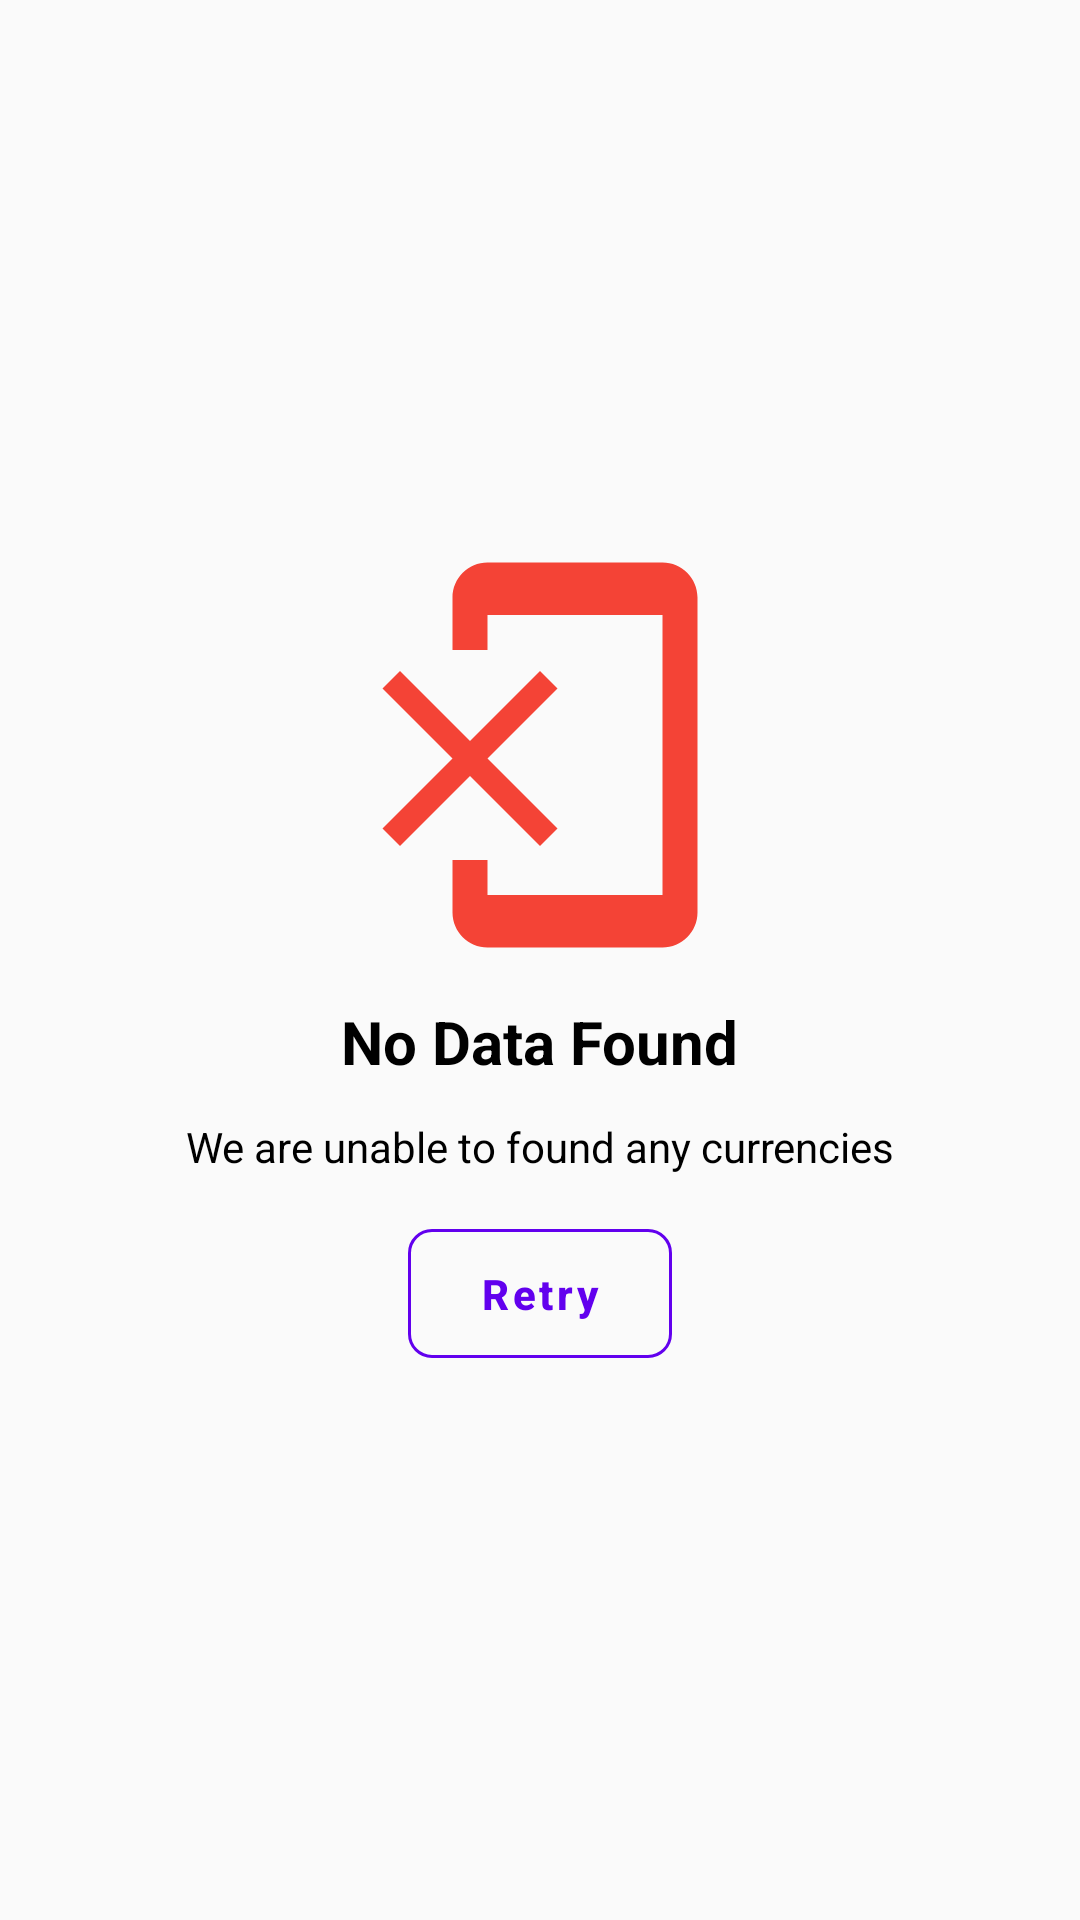

Here is an Android app screen rendered from its layout file. Give the layout XML and the strings, colors and styles it references.
<!-- AndroidManifest.xml: application theme Theme.MediatoriumChallenge -->
<!-- res/layout/snippet_info_error.xml -->
<?xml version="1.0" encoding="utf-8"?>
<androidx.constraintlayout.widget.ConstraintLayout xmlns:android="http://schemas.android.com/apk/res/android"
    android:layout_width="match_parent"
    android:layout_height="match_parent"
    xmlns:app="http://schemas.android.com/apk/res-auto">


        <ImageView
            android:layout_width="@dimen/info_icon_size"
            android:layout_height="@dimen/info_icon_size"
            android:id="@+id/icon_top"
            android:src="@drawable/ic_error"
            app:layout_constraintBottom_toTopOf="@+id/tx_title"
            app:layout_constraintEnd_toEndOf="parent"
            app:layout_constraintStart_toStartOf="parent"
            app:layout_constraintTop_toTopOf="parent"
            app:layout_constraintVertical_chainStyle="packed"
            android:contentDescription="@string/icon" />

        <TextView
            android:id="@+id/tx_title"
            android:layout_width="wrap_content"
            android:layout_height="wrap_content"
            android:text="@string/no_data_found"
            android:textColor="@color/black"
            android:textSize="@dimen/text_big"
            android:layout_marginTop="@dimen/size_medium"
            android:textStyle="bold"
            app:layout_constraintBottom_toTopOf="@+id/tx_sub_title"
            app:layout_constraintEnd_toEndOf="parent"
            app:layout_constraintStart_toStartOf="parent"
            app:layout_constraintTop_toBottomOf="@+id/icon_top" />

        <TextView
            android:id="@+id/tx_sub_title"
            android:layout_width="wrap_content"
            android:layout_height="wrap_content"
            android:textColor="@color/black"
            android:layout_marginVertical="@dimen/size_medium"
            android:layout_marginHorizontal="@dimen/size_medium"
            android:text="@string/no_data_desc"
            app:layout_constraintEnd_toEndOf="parent"
            app:layout_constraintBottom_toTopOf="@+id/btn_retry"
            app:layout_constraintStart_toStartOf="parent"
            app:layout_constraintTop_toBottomOf="@+id/tx_title" />

        <com.google.android.material.button.MaterialButton
            android:id="@+id/btn_retry"
            style="@style/Widget.MaterialComponents.Button.OutlinedButton"
            android:layout_width="wrap_content"
            android:layout_height="wrap_content"
            android:paddingVertical="12dp"
            android:text="@string/retry"
            android:textColor="?attr/colorPrimary"
            android:textAllCaps="false"
            android:textStyle="bold"
            app:cornerRadius="8dp"
            app:strokeColor="?attr/colorPrimary"
            app:layout_constraintBottom_toBottomOf="parent"
            app:layout_constraintEnd_toEndOf="parent"
            app:layout_constraintStart_toStartOf="parent"
            app:layout_constraintTop_toBottomOf="@+id/tx_sub_title" />
</androidx.constraintlayout.widget.ConstraintLayout>
<!-- resources referenced by this layout -->
<resources>
  <dimen name="info_icon_size">140dp</dimen>
  <dimen name="size_medium">12dp</dimen>
  <dimen name="text_big">20sp</dimen>
  <!-- drawable ic_error (drawable-v24) -->
  <vector xmlns:android="http://schemas.android.com/apk/res/android"
      android:width="24dp"
      android:height="24dp"
      android:viewportWidth="24"
      android:viewportHeight="24"
      android:tint="#F44336">
    <path
        android:fillColor="@android:color/white"
        android:pathData="M13,8.2l-1,-1 -4,4 -4,-4 -1,1 4,4 -4,4 1,1 4,-4 4,4 1,-1 -4,-4 4,-4zM19,1H9c-1.1,0 -2,0.9 -2,2v3h2V4h10v16H9v-2H7v3c0,1.1 0.9,2 2,2h10c1.1,0 2,-0.9 2,-2V3c0,-1.1 -0.9,-2 -2,-2z"/>
  </vector>
  <string name="icon">Icon</string>
  <string name="no_data_desc">We are unable to found any currencies</string>
  <string name="no_data_found">No Data Found</string>
  <string name="retry">Retry</string>
  <style name="Theme.MediatoriumChallenge" parent="Theme.MaterialComponents.DayNight.NoActionBar.Bridge">
          
          <item name="colorPrimary">@color/purple_500</item>
          <item name="colorPrimaryVariant">@color/purple_700</item>
          <item name="colorOnPrimary">@color/white</item>
          
          <item name="colorSecondary">@color/teal_200</item>
          <item name="colorSecondaryVariant">@color/teal_700</item>
          <item name="colorOnSecondary">@color/black</item>
          
          <item name="android:statusBarColor" tools:targetApi="l">@color/black</item>
          
      </style>
  <!-- not gathered from this repository: default colours our renderer supplied (Android Studio template values) -->
  <color name="purple_500">#FF6200EE</color>
  <color name="purple_700">#FF3700B3</color>
  <color name="teal_200">#FF03DAC5</color>
  <color name="teal_700">#FF018786</color>
  <color name="black">#FF000000</color>
  <color name="white">#FFFFFFFF</color>
</resources>
